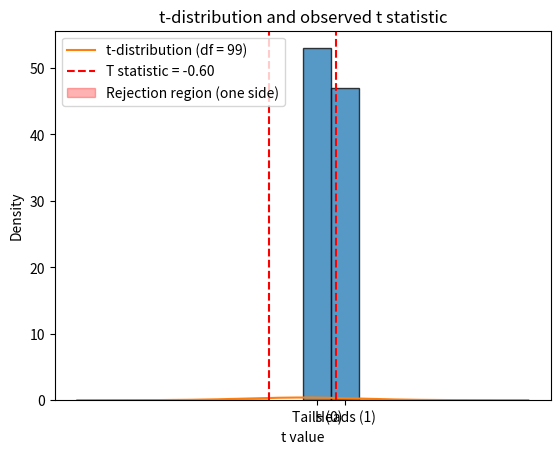

The script that saved this image:
# RCDS Introduction to probability and statistical inference.
# [redacted]
# Chapter 1. Parameter estimation and hypotesis testing.

# Import libraries
import numpy as np
import matplotlib.pyplot as plt
from scipy.stats import ttest_1samp, t

# Random seed
np.random.seed(42)

# One sample t-test
print("\nOne sample t-test:\nCompare sample mean to hypothesized value")

# Formulate hypotheses
# H0 (null hypothesis): The coin is fair (p = 0.5)
# H1 (alternative hypothesis): The coin is biased (p != 0.5)

# Simulate 100 coin tosses (1 = heads, 0 = tails)
observations = np.random.choice([0, 1], size = 100, p = [0.5, 0.5])
# observations = np.random.choice([0, 1], size = 100, p = [0.3, 0.7])

# Plot histogram of the observations
plt.hist(observations, bins = 2, edgecolor = "black", alpha = 0.75)
plt.xticks([0.25, 0.75], ["Tails (0)", "Heads (1)"])
plt.title("Histogram of 100 coin tosses")
plt.xlabel("Outcome")
plt.ylabel("Frequency")
plt.show()

# Compute observed mean and standard deviation
n = len(observations)
mean_observed = np.mean(observations)
std_dev_observed = np.std(observations, ddof = 1)  # Sample standard deviation

# Compute the t statistic and p-value Expected mean under H0 = 0.5
expected_mean = 0.5
t_stat_manual = (mean_observed - expected_mean) / (std_dev_observed / np.sqrt(n))
p_value_manual = 2 * (1 - t.cdf(abs(t_stat_manual), df = n-1))
print(f"\nT statistic (manual): {t_stat_manual:.4f}")
print(f"P-value (manual): {p_value_manual:.4f}")

# Compute the t statistic using a library
t_stat_scipy, p_value_scipy = ttest_1samp(observations, popmean = 0.5)
print(f"\nUsing SciPy library:")
print(f"\nT statistic (library): {t_stat_scipy:.4f}")
print(f"P-value (library): {p_value_scipy:.4f}")

# Parameters for plot t-distribution
x = np.linspace(-4, 4, 1000) # Range for t-distribution
t_dist = t.pdf(x, df = n - 1) # Probability density function for t-distribution

# Plot t-distribution
plt.plot(x, t_dist, label = f"t-distribution (df = {n - 1})")
plt.axvline(t_stat_manual, color = "red", linestyle = "--", label = f"T statistic = {t_stat_manual:.2f}")
plt.axvline(-t_stat_manual, color = "red", linestyle = "--")
plt.fill_between(x, t_dist, where = (x >= abs(t_stat_manual)), color = "red", alpha = 0.3, label = "Rejection region (one side)")
plt.fill_between(x, t_dist, where = (x <= -abs(t_stat_manual)), color = "red", alpha = 0.3)
plt.title("t-distribution and observed t statistic")
plt.xlabel("t value")
plt.ylabel("Density")
plt.legend()
plt.show()

# Interpret result (significance level 0.05)
alpha = 0.05
if p_value_manual < alpha:
    print("Reject H0: The coin is likely biased.")
else:
    print("Accept H0: No evidence of biased coin.")
